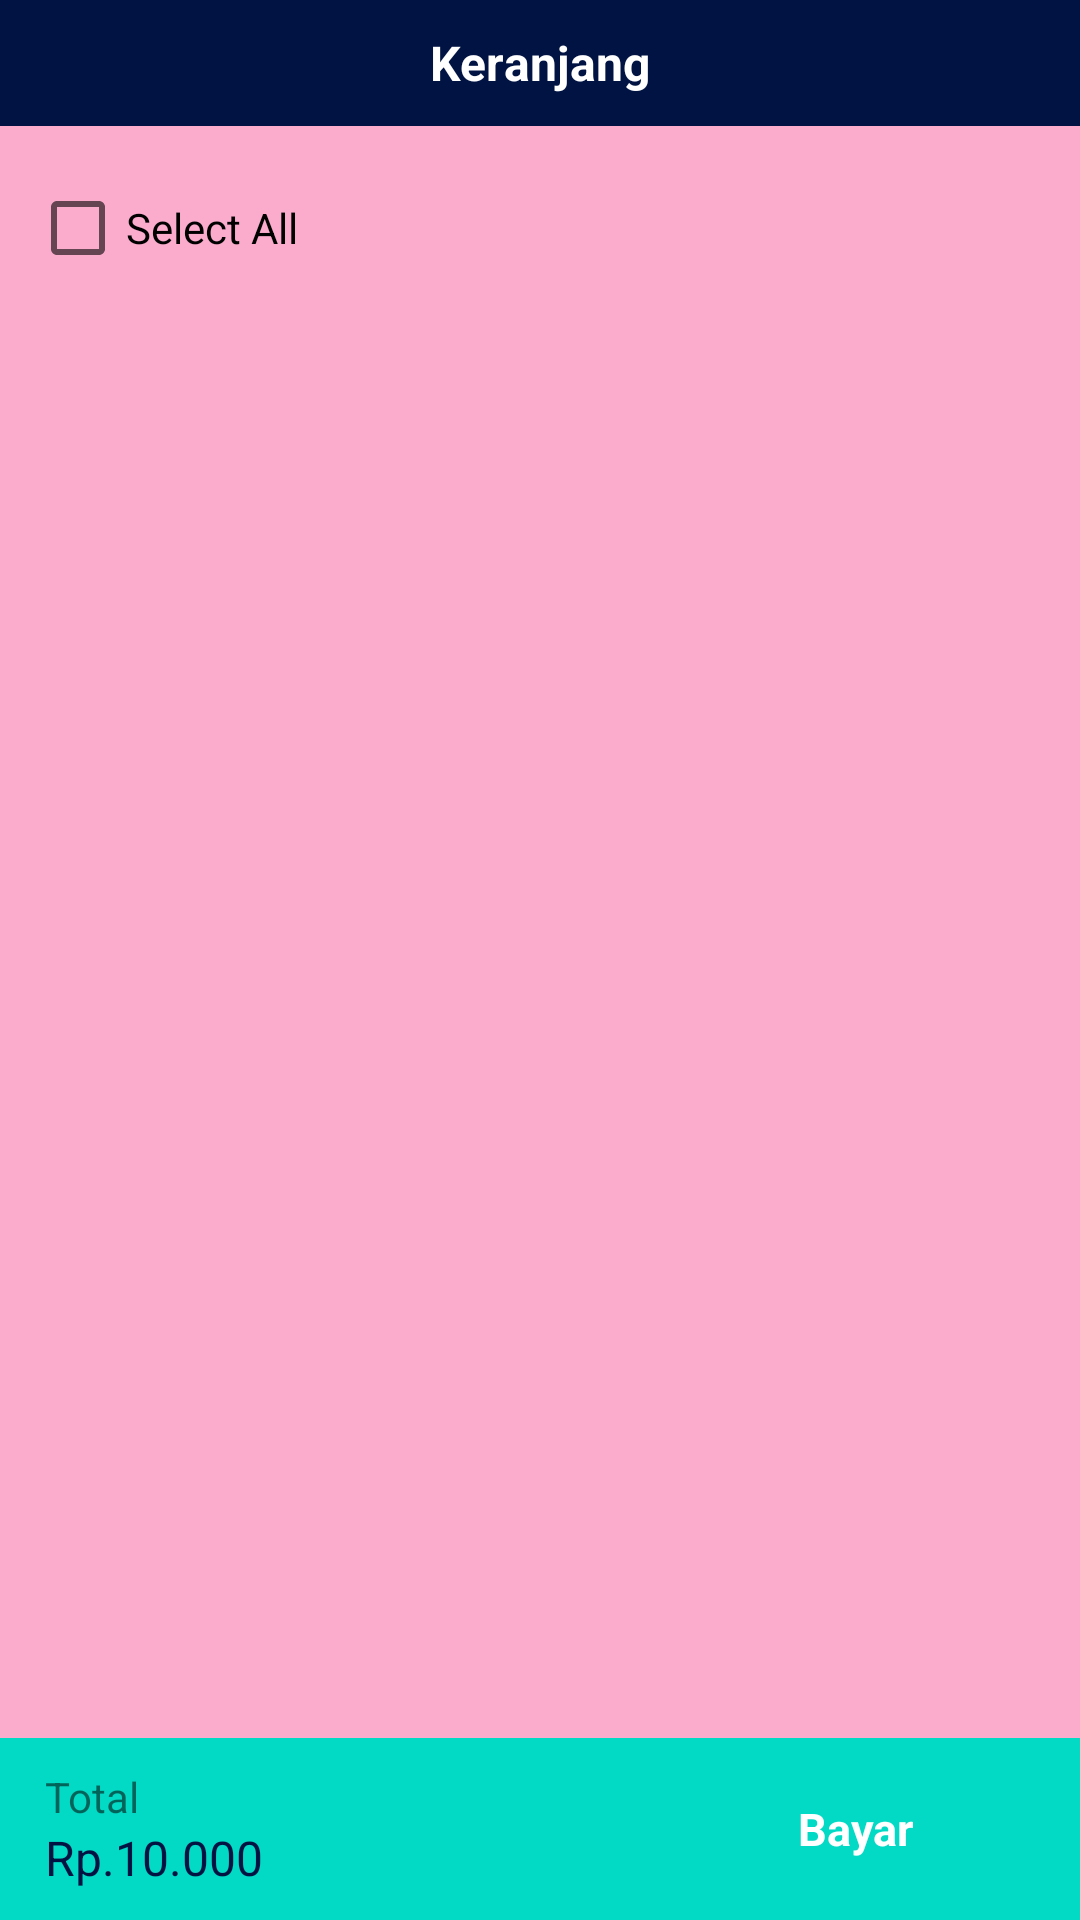

Layout XML and referenced resources for this Android screen:
<!-- AndroidManifest.xml: application theme Theme.TOKO -->
<!-- res/layout/fragment_keranjang.xml -->
<?xml version="1.0" encoding="utf-8"?>
<LinearLayout xmlns:android="http://schemas.android.com/apk/res/android"
    xmlns:app="http://schemas.android.com/apk/res-auto"
    android:layout_width="match_parent"
    android:layout_height="match_parent"
    android:orientation="vertical"
    android:background="@color/pink">
    <RelativeLayout
        android:layout_width="match_parent"
        android:layout_height="wrap_content"
        android:background="@color/colorPrimary"
        android:orientation="horizontal"
        android:padding="10dp">

        <TextView
            android:layout_width="wrap_content"
            android:layout_height="wrap_content"
            android:layout_centerInParent="true"
            android:text="Keranjang"
            android:textColor="@color/white"
            android:textSize="16dp"
            android:textStyle="bold" />

        <ImageView
            android:id="@+id/btn_delete"
            android:layout_width="22dp"
            android:layout_height="22dp"
            android:layout_alignParentRight="true"
            android:layout_centerVertical="true"
            android:layout_marginLeft="10dp"
            app:srcCompat="@drawable/ic_baseline_delete_24" />

    </RelativeLayout>

    <CheckBox
        android:id="@+id/cb_all"
        android:layout_width="wrap_content"
        android:layout_height="wrap_content"
        android:layout_margin="10dp"
        android:text="Select All" />

    <RelativeLayout
        android:layout_width="match_parent"
        android:layout_height="match_parent"
        android:background="@color/pink">

        <androidx.recyclerview.widget.RecyclerView
            android:id="@+id/rv_produk"
            android:layout_width="match_parent"
            android:layout_height="match_parent"
            android:layout_above="@+id/div_footer"
            android:layout_marginHorizontal="15dp"/>

        <RelativeLayout
            android:id="@+id/div_footer"
            android:layout_width="match_parent"
            android:layout_height="wrap_content"
            android:layout_alignParentBottom="true"
            android:background="@color/white"
            android:backgroundTint="@color/teal_200"
            android:orientation="horizontal"
            android:paddingHorizontal="15dp"
            android:paddingVertical="10dp">

            <LinearLayout
                android:layout_width="wrap_content"
                android:layout_height="wrap_content"
                android:orientation="vertical">

                <TextView
                    android:layout_width="wrap_content"
                    android:layout_height="wrap_content"
                    android:text="Total" />

                <TextView
                    android:id="@+id/tv_total"
                    android:layout_width="wrap_content"
                    android:layout_height="wrap_content"
                    android:text="Rp.10.000"
                    android:textColor="@color/colorPrimary"
                    android:textSize="16dp" />

            </LinearLayout>

            <TextView
                android:id="@+id/btn_bayar"
                android:layout_width="120dp"
                android:layout_height="wrap_content"
                android:layout_alignParentRight="true"
                android:background="@drawable/bg_btn_beli"
                android:gravity="center"
                android:padding="10dp"
                android:text="Bayar"
                android:textColor="@color/white"
                android:textSize="15dp"
                android:textStyle="bold" />
        </RelativeLayout>
    </RelativeLayout>

</LinearLayout>
<!-- resources referenced by this layout -->
<resources>
  <color name="colorPrimary">#001342</color>
  <color name="pink">#FBACCC</color>
  <color name="teal_200">#FF03DAC5</color>
  <color name="white">#FFFFFFFF</color>
  <style name="Theme.TOKO" parent="Theme.MaterialComponents.DayNight.NoActionBar">
          
          <item name="colorPrimary">@color/purple_500</item>
          <item name="colorPrimaryVariant">@color/purple_700</item>
          <item name="colorOnPrimary">@color/white</item>
          
          <item name="colorSecondary">@color/teal_200</item>
          <item name="colorSecondaryVariant">@color/teal_700</item>
          <item name="colorOnSecondary">@color/black</item>
          
          <item name="android:statusBarColor" tools:targetApi="l">?attr/colorPrimaryVariant</item>
          
      </style>
  <color name="purple_500">#FF6200EE</color>
  <color name="purple_700">#FF3700B3</color>
  <color name="teal_700">#FF018786</color>
  <color name="black">#FF000000</color>
</resources>
